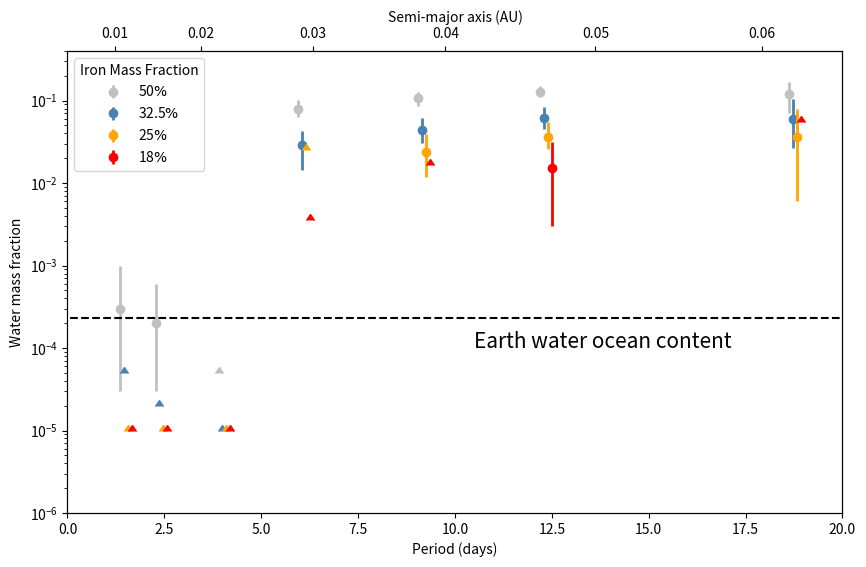

This chart was generated by the following Python code:
#!/usr/bin/env python
#-*- coding:Utf-8 -*-

from	scipy.ndimage.filters                import	gaussian_filter1d	
from	scipy.ndimage.filters                import	convolve1d
from	scipy.ndimage.filters                import	uniform_filter1d
from numpy import *		
import  numpy                 as        np
import  matplotlib.pyplot     as        mpl
import  math
from math import log
from matplotlib.colors import LogNorm
import pylab
from matplotlib.patches import Ellipse


mpl.figure(1,figsize=(10,6))

ax1 = mpl.gca() # period 'axis'
ax2 = ax1.twiny() # semi-major 'axis'

# Period of planets (in days)
P_planets=[1.510826,2.421938,4.049218,6.101013,9.207541,12.352445,18.772863]

#CMF50

CMF50_T1b=[3e-5,3e-4,1e-3]
CMF50_T1c=[3.e-5,2.e-4,6.e-4]
CMF50_T1d=[5.e-5,3e-5]
CMF50_T1e=[6.3e-2,8.01e-2,10.29e-2]
CMF50_T1f=[8.71e-2,10.68e-2,12.64e-2]
CMF50_T1g=[11.04e-2,12.85e-2,15.10e-2]
CMF50_T1h=[7.17e-2,11.94e-2,16.71e-2]

ax1.errorbar(P_planets[0]-0.15,CMF50_T1b[1],yerr=[[CMF50_T1b[1]-CMF50_T1b[0]],[CMF50_T1b[2]-CMF50_T1b[1]]],color='silver',alpha=1.0,lw=2)
ax1.errorbar([-1],[-1],[1], color='silver',alpha=1.0,label=r'50$\%$',lw=2,marker='o',linestyle="none")
ax1.plot(P_planets[0]-0.15,CMF50_T1b[1],'o',color='silver')

ax1.errorbar(P_planets[1]-0.15,CMF50_T1c[1],yerr=[[CMF50_T1c[1]-CMF50_T1c[0]],[CMF50_T1c[2]-CMF50_T1c[1]]],color='silver',alpha=1.0,lw=2)
ax1.plot(P_planets[1]-0.15,CMF50_T1c[1],'o',color='silver')

ax1.errorbar(P_planets[2]-0.15,CMF50_T1d[0],yerr=[[CMF50_T1d[0]-5.e-6],[0]],uplims=False,lolims=True,color='silver',alpha=1.0,lw=2)

ax1.errorbar(P_planets[3]-0.15,CMF50_T1e[1],yerr=[[CMF50_T1e[1]-CMF50_T1e[0]],[CMF50_T1e[2]-CMF50_T1e[1]]],color='silver',alpha=1.0,lw=2)
ax1.plot(P_planets[3]-0.15,CMF50_T1e[1],'o',color='silver')

ax1.errorbar(P_planets[4]-0.15,CMF50_T1f[1],yerr=[[CMF50_T1f[1]-CMF50_T1f[0]],[CMF50_T1f[2]-CMF50_T1f[1]]],color='silver',alpha=1.0,lw=2)
ax1.plot(P_planets[4]-0.15,CMF50_T1f[1],'o',color='silver')

ax1.errorbar(P_planets[5]-0.15,CMF50_T1g[1],yerr=[[CMF50_T1g[1]-CMF50_T1g[0]],[CMF50_T1g[2]-CMF50_T1g[1]]],color='silver',alpha=1.0,lw=2)
ax1.plot(P_planets[5]-0.15,CMF50_T1g[1],'o',color='silver')

ax1.errorbar(P_planets[6]-0.15,CMF50_T1h[1],yerr=[[CMF50_T1h[1]-CMF50_T1h[0]],[CMF50_T1h[2]-CMF50_T1h[1]]],color='silver',alpha=1.0,lw=2)
ax1.plot(P_planets[6]-0.15,CMF50_T1h[1],'o',color='silver')


#CMF32

CMF32_T1b=[5.e-5,3e-5]
CMF32_T1c=[2.e-5,1e-5]
CMF32_T1d=[1.e-5,0.5e-5]
CMF32_T1e=[1.43/100.,2.88/100.,4.31/100.]
CMF32_T1f=[3.05/100.,4.39/100.,6.18/100.]
CMF32_T1g=[4.59/100.,6.23/100.,8.29/100.]
CMF32_T1h=[2.65/100.,5.97/100.,10.60/100.]

ax1.errorbar(P_planets[0]-0.05,CMF32_T1b[0],yerr=[[CMF32_T1b[0]-5.e-6],[0]],uplims=False,lolims=True,color='steelblue',alpha=1.0,lw=2)
ax1.errorbar([-1],[-1],[1], color='steelblue',alpha=1.0,label=r'32.5$\%$',lw=2,marker='o',linestyle="none")

ax1.errorbar(P_planets[1]-0.05,CMF32_T1c[0],yerr=[[CMF32_T1c[0]-5.e-6],[0]],uplims=False,lolims=True,color='steelblue',alpha=1.0,lw=2)

ax1.errorbar(P_planets[2]-0.05,CMF32_T1d[0],yerr=[[CMF32_T1d[0]-5.e-6],[0]],uplims=False,lolims=True,color='steelblue',alpha=1.0,lw=2)

ax1.errorbar(P_planets[3]-0.05,CMF32_T1e[1],yerr=[[CMF32_T1e[1]-CMF32_T1e[0]],[CMF32_T1e[2]-CMF32_T1e[1]]],color='steelblue',alpha=1.0,lw=2)
ax1.plot(P_planets[3]-0.05,CMF32_T1e[1],'o',color='steelblue')

ax1.errorbar(P_planets[4]-0.05,CMF32_T1f[1],yerr=[[CMF32_T1f[1]-CMF32_T1f[0]],[CMF32_T1f[2]-CMF32_T1f[1]]],color='steelblue',alpha=1.0,lw=2)
ax1.plot(P_planets[4]-0.05,CMF32_T1f[1],'o',color='steelblue')

ax1.errorbar(P_planets[5]-0.05,CMF32_T1g[1],yerr=[[CMF32_T1g[1]-CMF32_T1g[0]],[CMF32_T1g[2]-CMF32_T1g[1]]],color='steelblue',alpha=1.0,lw=2)
ax1.plot(P_planets[5]-0.05,CMF32_T1g[1],'o',color='steelblue')

ax1.errorbar(P_planets[6]-0.05,CMF32_T1h[1],yerr=[[CMF32_T1h[1]-CMF32_T1h[0]],[CMF32_T1h[2]-CMF32_T1h[1]]],color='steelblue',alpha=1.0,lw=2)
ax1.plot(P_planets[6]-0.05,CMF32_T1h[1],'o',color='steelblue')

#CMF25

CMF25_T1b=[1.e-5,0.5e-5]
CMF25_T1c=[1.e-5,0.5e-5]
CMF25_T1d=[1.e-5,0.5e-5]
CMF25_T1e=[2.51e-2]
CMF25_T1f=[1.17e-2,2.35e-2,3.91e-2]
CMF25_T1g=[2.56e-2,3.65e-2,5.47e-2]
CMF25_T1h=[0.61e-2,3.63e-2,7.87e-2]

ax1.errorbar(P_planets[0]+0.05,CMF25_T1b[0],yerr=[[CMF25_T1b[0]-5.e-6],[0]],uplims=False,lolims=True,color='orange',alpha=1.0,lw=2)
ax1.errorbar([-1],[-1],[1], color='orange',alpha=1.0,label=r'25$\%$',lw=2,marker='o',linestyle="none")

ax1.errorbar(P_planets[1]+0.05,CMF25_T1c[0],yerr=[[CMF25_T1c[0]-5.e-6],[0]],uplims=False,lolims=True,color='orange',alpha=1.0,lw=2)

ax1.errorbar(P_planets[2]+0.05,CMF25_T1d[0],yerr=[[CMF25_T1d[0]-5.e-6],[0]],uplims=False,lolims=True,color='orange',alpha=1.0,lw=2)

ax1.errorbar(P_planets[3]+0.05,CMF25_T1e[0],yerr=[[CMF25_T1e[0]-5.e-6],[0]],uplims=False,lolims=True,color='orange',alpha=1.0,lw=2)

ax1.errorbar(P_planets[4]+0.05,CMF25_T1f[1],yerr=[[CMF25_T1f[1]-CMF25_T1f[0]],[CMF25_T1f[2]-CMF25_T1f[1]]],color='orange',alpha=1.0,lw=2)
ax1.plot(P_planets[4]+0.05,CMF25_T1f[1],'o',color='orange')

ax1.errorbar(P_planets[5]+0.05,CMF25_T1g[1],yerr=[[CMF25_T1g[1]-CMF25_T1g[0]],[CMF25_T1g[2]-CMF25_T1g[1]]],color='orange',alpha=1.0,lw=2)
ax1.plot(P_planets[5]+0.05,CMF25_T1g[1],'o',color='orange')

ax1.errorbar(P_planets[6]+0.05,CMF25_T1h[1],yerr=[[CMF25_T1h[1]-CMF25_T1h[0]],[CMF25_T1h[2]-CMF25_T1h[1]]],color='orange',alpha=1.0,lw=2)
ax1.plot(P_planets[6]+0.05,CMF25_T1h[1],'o',color='orange')

#CMF18

CMF18_T1b=[1.e-5]
CMF18_T1c=[1.e-5]
CMF18_T1d=[1.e-5]
CMF18_T1e=[0.36e-2]
CMF18_T1f=[1.65e-2]
CMF18_T1g=[0.30e-2,1.51e-2,3.15e-2]
CMF18_T1h=[5.47e-2]

ax1.errorbar(P_planets[0]+0.15,CMF18_T1b[0],yerr=[[CMF18_T1b[0]-5.e-6],[0]],uplims=False,lolims=True,color='red',alpha=1.0,lw=2)
ax1.errorbar([-1],[-1],[1], color='red',alpha=1.0,label=r'18$\%$',lw=2,marker='o',linestyle="none")

ax1.errorbar(P_planets[1]+0.15,CMF18_T1c[0],yerr=[[CMF18_T1c[0]-5.e-6],[0]],uplims=False,lolims=True,color='red',alpha=1.0,lw=2)

ax1.errorbar(P_planets[2]+0.15,CMF18_T1d[0],yerr=[[CMF18_T1d[0]-5.e-6],[0]],uplims=False,lolims=True,color='red',alpha=1.0,lw=2)

ax1.errorbar(P_planets[3]+0.15,CMF18_T1e[0],yerr=[[CMF18_T1e[0]-5.e-6],[0]],uplims=False,lolims=True,color='red',alpha=1.0,lw=2)

ax1.errorbar(P_planets[4]+0.15,CMF18_T1f[0],yerr=[[CMF18_T1f[0]-5.e-6],[0]],uplims=False,lolims=True,color='red',alpha=1.0,lw=2)

ax1.errorbar(P_planets[5]+0.15,CMF18_T1g[1],yerr=[[CMF18_T1g[1]-CMF18_T1g[0]],[CMF18_T1g[2]-CMF18_T1g[1]]],color='red',alpha=1.0,lw=2)
ax1.plot(P_planets[5]+0.15,CMF18_T1g[1],'o',color='red')

ax1.errorbar(P_planets[6]+0.15,CMF18_T1h[0],yerr=[[CMF18_T1h[0]-5.e-6],[0]],uplims=False,lolims=True,color='red',alpha=1.0,lw=2)

ax1.plot([-0.5,30.],[0.023e-2,0.023e-2],'--',color='black') # earth
ax1.text(10.5, 1e-4, 'Earth water ocean content', fontsize=15)

#ax1.plot([-0.5,30.],[0.023e-2*0.00001,0.023e-2*0.00001],'--',color='black') # venus *0.00001
#ax1.plot([-0.5,30.],[0.023e-2*0.01,0.023e-2*0.01],'--',color='black') # mars *0.01

# PERIOD AXIS
ax1.set_xlim(0.,20.)
ax1.set_ylim(1e-6,0.4)
ax1.set_ylabel(r'Water mass fraction')
ax1.set_xlabel(r'Period (days)')

# SEMI-MAJOR AXIS
T2a3_cste=(1.510826)**2./(0.01154)**3.
ax2.set_xlabel("Semi-major axis (AU)")
ax2.set_xlim(0.,20.)
ax2.set_xticks([(T2a3_cste*0.01**3.)**(1./2.),(T2a3_cste*0.02**3.)**(1./2.),(T2a3_cste*0.03**3.)**(1./2.),(T2a3_cste*0.04**3.)**(1./2.),(T2a3_cste*0.05**3.)**(1./2.),(T2a3_cste*0.06**3.)**(1./2.)])
ax2.set_xticklabels(['0.01','0.02','0.03','0.04','0.05','0.06'])

ax1.legend(title="Iron Mass Fraction",loc=2,numpoints=1)
ax1.semilogy()

mpl.savefig('figure_water_content_versus_period_agol_et_al.png',dpi=500)
mpl.show()
